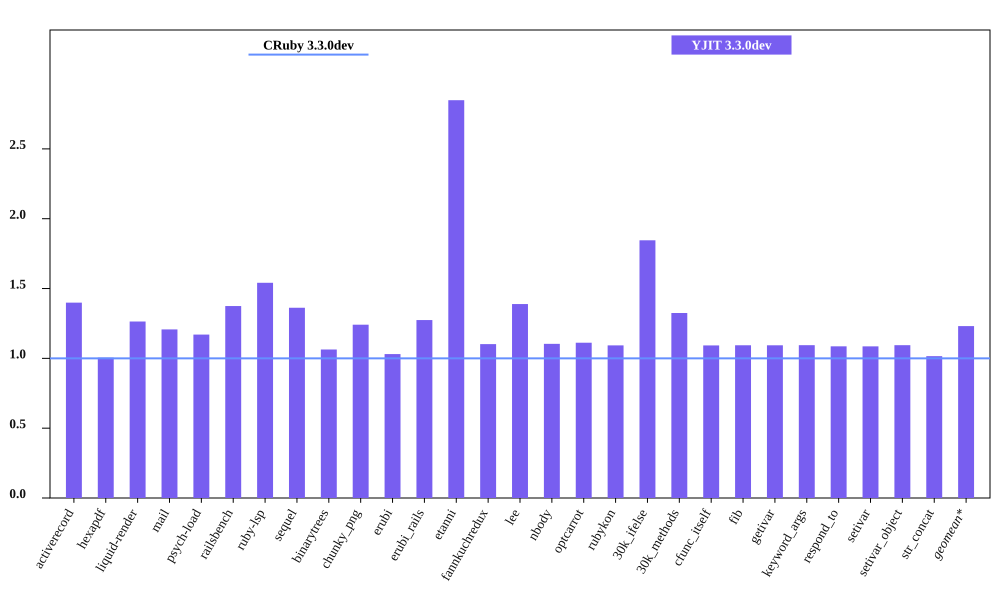

Data behind this chart, as committed beside it:
bench, CRuby 3.3.0dev mem (MiB), YJIT 3.3.0dev mem (MiB), Inline Code, Outlined Code, YJIT Mem overhead
activerecord, 45.53, 63.69, 3, 3
hexapdf, 276.7, 278, 2, 2
liquid-render, 21.81, 27.56, 1, 1
mail, 41.69, 50.33, 2, 2
psych-load, 29.14, 34.11, 1, 1
railsbench, 92.53, 127.2, 6, 6
ruby-lsp, 86.0, 132.5, 6, 6
sequel, 34.79, 47.39, 2, 2
binarytrees, 21.93, 23.32, 1, 1
chunky_png, 30.84, 38.27, 1, 1
erubi, 106.8, 110, 1, 1
erubi_rails, 91.54, 116.6, 5, 5
etanni, 23.87, 68.0, 1, 1
fannkuchredux, 16.12, 17.77, 1, 1
lee, 24.77, 34.4, 1, 1
nbody, 16.13, 17.8, 1, 1
optcarrot, 50.45, 56.1, 1, 1
rubykon, 49.06, 53.62, 1, 1
30k_ifelse, 57.95, 106.9, 6, 6
30k_methods, 48.11, 63.73, 2, 2
cfunc_itself, 16.11, 17.61, 1, 1
fib, 16.09, 17.6, 1, 1
getivar, 16.12, 17.63, 1, 1
keyword_args, 16.11, 17.62, 1, 1
respond_to, 16.25, 17.64, 1, 1
setivar, 16.24, 17.64, 1, 1
setivar_object, 16.11, 17.63, 1, 1
str_concat, 89.46, 90.86, 1, 1
